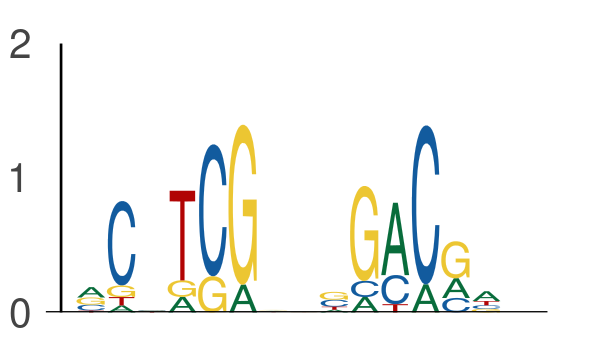

The table this chart was drawn from, first rows:
seq_index, start_position, end_position, is_reversed_complement
4575, 90, 96, 0
4575, 98, 104, 0
2287, 112, 118, 0
2287, 120, 126, 0
1703, 135, 141, 0
1703, 143, 149, 0
3645, 40, 46, 0
3645, 48, 54, 0
4583, 117, 123, 0
4583, 125, 131, 0
3162, 16, 22, 0
3162, 24, 30, 0
4526, 131, 137, 0
4526, 139, 145, 0
5857, 25, 31, 0
5857, 33, 39, 0
5491, 144, 150, 0
5491, 152, 158, 0
1844, 2, 8, 0
1844, 10, 16, 0
2712, 149, 155, 0
2712, 157, 163, 0
2074, 61, 67, 0
2074, 69, 75, 0
2259, 34, 40, 0
2259, 42, 48, 0
1301, 89, 95, 0
1301, 97, 103, 0
366, 40, 46, 0
366, 48, 54, 0
2238, 41, 47, 0
2238, 49, 55, 0
2238, 130, 136, 0
2238, 138, 144, 0
4952, 99, 105, 0
4952, 107, 113, 0
2978, 35, 41, 0
2978, 43, 49, 0
990, 22, 28, 0
990, 30, 36, 0
2356, 51, 57, 0
2356, 59, 65, 0
1042, 105, 111, 0
1042, 113, 119, 0
1102, 138, 144, 0
1102, 146, 152, 0
533, 118, 124, 0
533, 126, 132, 0
5380, 100, 106, 0
5380, 108, 114, 0
4596, 32, 38, 0
4596, 40, 46, 0
1829, 51, 57, 0
1829, 59, 65, 0
2188, 28, 34, 0
2188, 36, 42, 0
588, 16, 22, 0
588, 24, 30, 0
3608, 35, 41, 0
3608, 43, 49, 0
... 926 more rows
